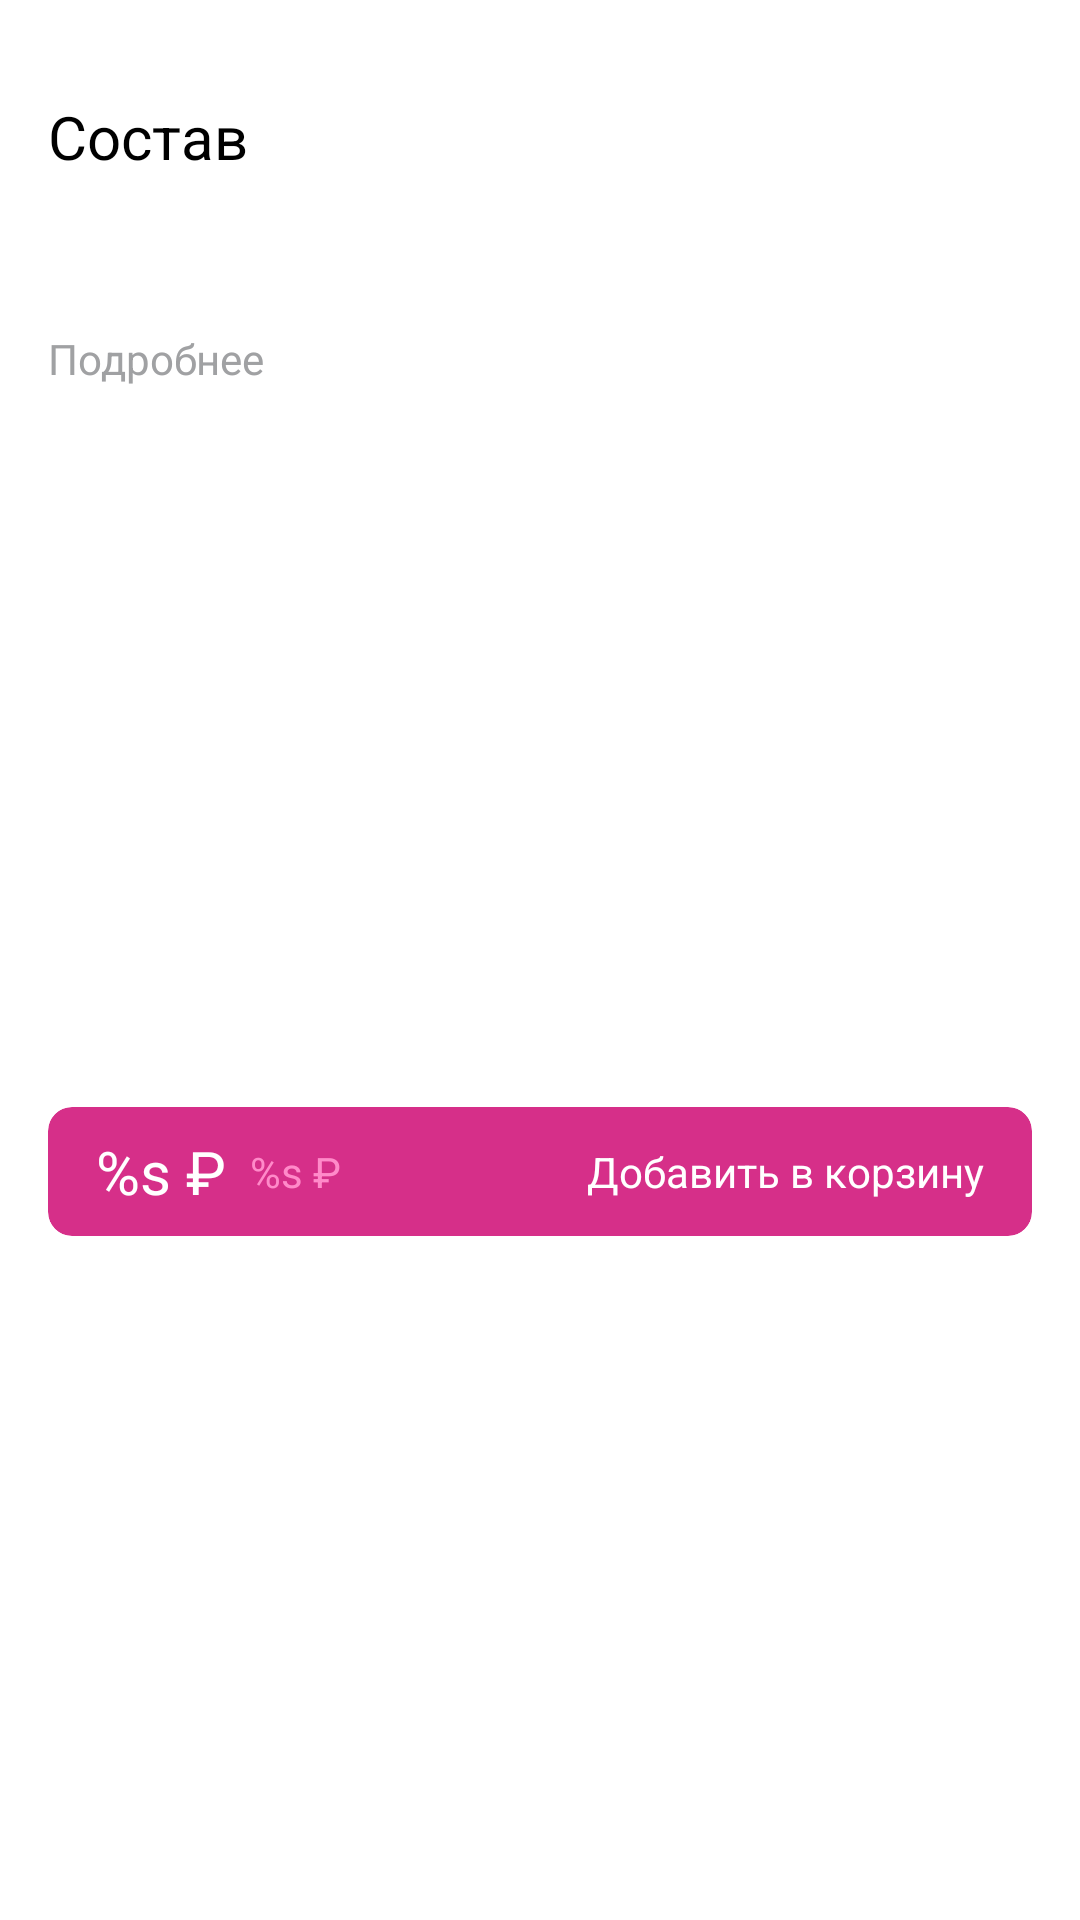

The Android layout XML behind this screen, and the referenced resources:
<!-- AndroidManifest.xml: application theme Theme.OnlineShopApp -->
<!-- res/layout/third_part_detail_info.xml -->
<?xml version="1.0" encoding="utf-8"?>
<androidx.constraintlayout.widget.ConstraintLayout xmlns:android="http://schemas.android.com/apk/res/android"
    xmlns:app="http://schemas.android.com/apk/res-auto"
    xmlns:tools="http://schemas.android.com/tools"
    android:layout_width="match_parent"
    android:layout_height="wrap_content">

    <TextView
        android:id="@+id/textView6"
        android:layout_width="wrap_content"
        android:layout_height="wrap_content"
        android:layout_marginStart="16dp"
        android:layout_marginTop="32dp"
        android:text="Состав"
        android:textColor="#000000"
        android:textSize="20sp"
        app:layout_constraintStart_toStartOf="parent"
        app:layout_constraintTop_toTopOf="parent" />

    <TextView
        android:id="@+id/tvIngredients"
        android:layout_width="0dp"
        android:layout_height="wrap_content"
        android:layout_marginStart="16dp"
        android:layout_marginTop="16dp"
        android:layout_marginEnd="16dp"
        android:ellipsize="end"
        android:maxLines="2"
        android:textColor="#3E3E3E"
        android:textSize="14sp"
        app:layout_constraintEnd_toEndOf="parent"
        app:layout_constraintStart_toStartOf="parent"
        app:layout_constraintTop_toBottomOf="@+id/textView6"
        tools:text="Water, Propylene Glycol, Dipropylene Glycol, Lauric acid, Myristic Acid, Potassium Hydroxide, Lauryl Hydroxysultaine, Potassium Cocoate, Potassium Cocoyl Glycinate, Sodium Chloride, Glycerin, Phenoxyethanol, Chlorphenesin, Fragrance, Caprylyl Glycol, Ethylhexylglycerin, Capric acid, Palmitic Acid, Disodium EDTA, Sodium Bicarbonate, Cocamidopropyl Betaine, Butylene Glycol." />

    <TextView
        android:id="@+id/tvHideOrUncover"
        android:layout_width="wrap_content"
        android:layout_height="wrap_content"
        android:layout_marginStart="16dp"
        android:layout_marginTop="16dp"
        android:text="Подробнее"
        android:textColor="#A0A1A3"
        android:textSize="14sp"
        app:layout_constraintStart_toStartOf="parent"
        app:layout_constraintTop_toBottomOf="@+id/tvIngredients" />

    <androidx.cardview.widget.CardView
        android:layout_width="0dp"
        android:layout_height="wrap_content"
        android:layout_marginStart="16dp"
        android:layout_marginTop="16dp"
        android:layout_marginEnd="16dp"
        android:layout_marginBottom="4dp"
        app:cardBackgroundColor="@color/pink"
        app:cardCornerRadius="8dp"
        app:cardElevation="0dp"
        app:layout_constraintBottom_toBottomOf="parent"
        app:layout_constraintEnd_toEndOf="parent"
        app:layout_constraintStart_toStartOf="parent"
        app:layout_constraintTop_toBottomOf="@+id/tvHideOrUncover">

        <androidx.constraintlayout.widget.ConstraintLayout
            android:layout_width="match_parent"
            android:layout_height="match_parent">

            <TextView
                android:id="@+id/tvPriceWithDiscount"
                android:layout_width="wrap_content"
                android:layout_height="wrap_content"
                android:layout_marginStart="16dp"
                android:layout_marginTop="8dp"
                android:layout_marginBottom="8dp"
                android:text="@string/price"
                android:textColor="#FFFFFF"
                android:textSize="20sp"
                app:layout_constraintBottom_toBottomOf="parent"
                app:layout_constraintStart_toStartOf="parent"
                app:layout_constraintTop_toTopOf="parent" />

            <TextView
                android:id="@+id/tvPrice"
                android:layout_width="wrap_content"
                android:layout_height="wrap_content"
                android:layout_marginStart="8dp"
                android:text="@string/price"
                android:textColor="@color/light_pink"
                android:textSize="14sp"
                app:layout_constraintBottom_toBottomOf="parent"
                app:layout_constraintStart_toEndOf="@+id/tvPriceWithDiscount"
                app:layout_constraintTop_toTopOf="parent" />

            <TextView
                android:id="@+id/textView11"
                android:layout_width="wrap_content"
                android:layout_height="wrap_content"
                android:layout_marginEnd="16dp"
                android:text="Добавить в корзину"
                android:textColor="#FFFFFF"
                android:textSize="14sp"
                app:layout_constraintBottom_toBottomOf="parent"
                app:layout_constraintEnd_toEndOf="parent"
                app:layout_constraintTop_toTopOf="parent" />
        </androidx.constraintlayout.widget.ConstraintLayout>
    </androidx.cardview.widget.CardView>

</androidx.constraintlayout.widget.ConstraintLayout>
<!-- resources referenced by this layout -->
<resources>
  <color name="light_pink">#FF8AC9</color>
  <color name="pink">#D62F89</color>
  <string name="price">%s ₽</string>
  <style name="Theme.OnlineShopApp" parent="Theme.MaterialComponents.DayNight.NoActionBar">
          
          <item name="colorPrimary">@color/light_pink</item>
          <item name="colorPrimaryVariant">@color/pink</item>
          <item name="colorOnPrimary">@color/white</item>
          
          <item name="colorSecondary">@color/teal_200</item>
          <item name="colorSecondaryVariant">@color/teal_700</item>
          <item name="colorOnSecondary">@color/black</item>
          
          <item name="android:statusBarColor">@color/white</item>
          
          <item name="android:windowLightStatusBar">true</item>
      </style>
  <color name="white">#FFFFFFFF</color>
  <color name="teal_200">#FF03DAC5</color>
  <color name="teal_700">#FF018786</color>
  <color name="black">#FF000000</color>
</resources>
